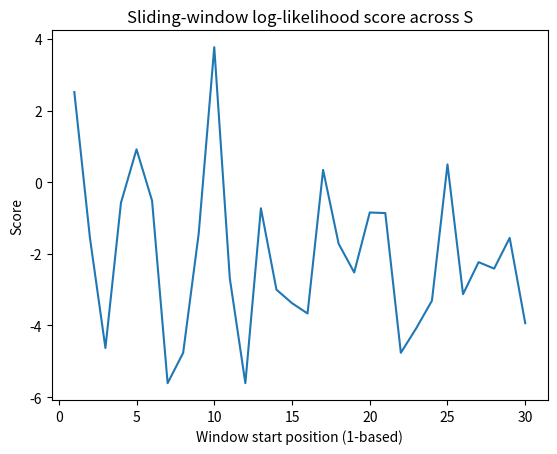

Write Python code to recreate this figure.
import numpy as np
import pandas as pd
import matplotlib.pyplot as plt

# -------------------------------
# 0) INPUT: known motif sequences
# -------------------------------
motifs = [
    "GAGGTAAAC",
    "TCCGTAAGT",
    "CAGGTTGGA",
    "ACAGTCAGT",
    "TAGGTCATT",
    "TAGGTACTG",
    "ATGGTAACT",
    "CAGGTATAC",
    "TGTGTGAGT",
    "AAGGTAAGT",
]

S = "CAGGTTGGAAACGTAATCAGCGATTACGCATGACGTAA"

alphabet = "ACGT"
bg = 0.25  # null model: uniform A,C,G,T (like your slide)
pseudo = 1 # Laplace pseudocount (for Weight + Log-likelihood)

# -------------------------------
# 1) Count matrix
# -------------------------------
def count_matrix(motifs, alphabet="ACGT"):
    L = len(motifs[0])
    counts = np.zeros((len(alphabet), L), dtype=int)
    for m in motifs:
        if len(m) != L:
            raise ValueError("All motifs must have the same length.")
        for j, ch in enumerate(m):
            counts[alphabet.index(ch), j] += 1
    return counts

counts = count_matrix(motifs, alphabet)
L = counts.shape[1]
N = len(motifs)

df_counts = pd.DataFrame(counts, index=list(alphabet), columns=[f"pos{j+1}" for j in range(L)])

# -------------------------------
# 2) Weight matrix (with pseudocounts)
#    weight_ij = (count_ij + pseudo) / (N + 4*pseudo)
# -------------------------------
weights = (counts + pseudo) / (N + 4*pseudo)
df_weights = pd.DataFrame(weights, index=list(alphabet), columns=df_counts.columns)

# -------------------------------
# 3) Relative frequencies matrix (raw)
#    freq_ij = count_ij / N
# -------------------------------
freqs = counts / N
df_freqs = pd.DataFrame(freqs, index=list(alphabet), columns=df_counts.columns)

# -------------------------------
# 4) Log-likelihood matrix
#    ll_ij = ln( weight_ij / bg )
# -------------------------------
loglik = np.log(weights / bg)
df_loglik = pd.DataFrame(loglik, index=list(alphabet), columns=df_counts.columns)

# Pretty printing
pd.set_option("display.precision", 4)

print("\n1) COUNT MATRIX")
print(df_counts)

print("\n2) WEIGHT MATRIX (Laplace pseudocount = 1)")
print(df_weights)

print("\n3) RELATIVE FREQUENCIES MATRIX (counts/N)")
print(df_freqs)

print("\n4) LOG-LIKELIHOODS MATRIX ln(weight/0.25)")
print(df_loglik)

# -------------------------------
# 5) Scan sequence S with sliding windows of motif length
# -------------------------------
def score_window(window, df_loglik, alphabet="ACGT"):
    score = 0.0
    for j, ch in enumerate(window):
        score += df_loglik.loc[ch, f"pos{j+1}"]
    return score

scores = []
for i in range(len(S) - L + 1):
    w = S[i:i+L]
    sc = score_window(w, df_loglik, alphabet)
    scores.append((i+1, w, sc))

df_scores = pd.DataFrame(scores, columns=["start_pos_1based", "window", "score"])
df_scores_sorted = df_scores.sort_values("score", ascending=False)

print("\nTOP 10 WINDOWS BY SCORE")
print(df_scores_sorted.head(10).to_string(index=False))

# Basic "signal" check: z-score vs all windows
mean = df_scores["score"].mean()
std = df_scores["score"].std(ddof=0)
df_scores["z"] = (df_scores["score"] - mean) / std

best = df_scores_sorted.iloc[0]
print("\nSIGNAL CHECK")
print(f"Mean score = {mean:.4f}, Std = {std:.4f}")
print(f"Best window starts at {int(best['start_pos_1based'])}, window={best['window']}, score={best['score']:.4f}")

# Plot scores across positions
plt.figure()
plt.plot(df_scores["start_pos_1based"], df_scores["score"])
plt.title("Sliding-window log-likelihood score across S")
plt.xlabel("Window start position (1-based)")
plt.ylabel("Score")
plt.show()
